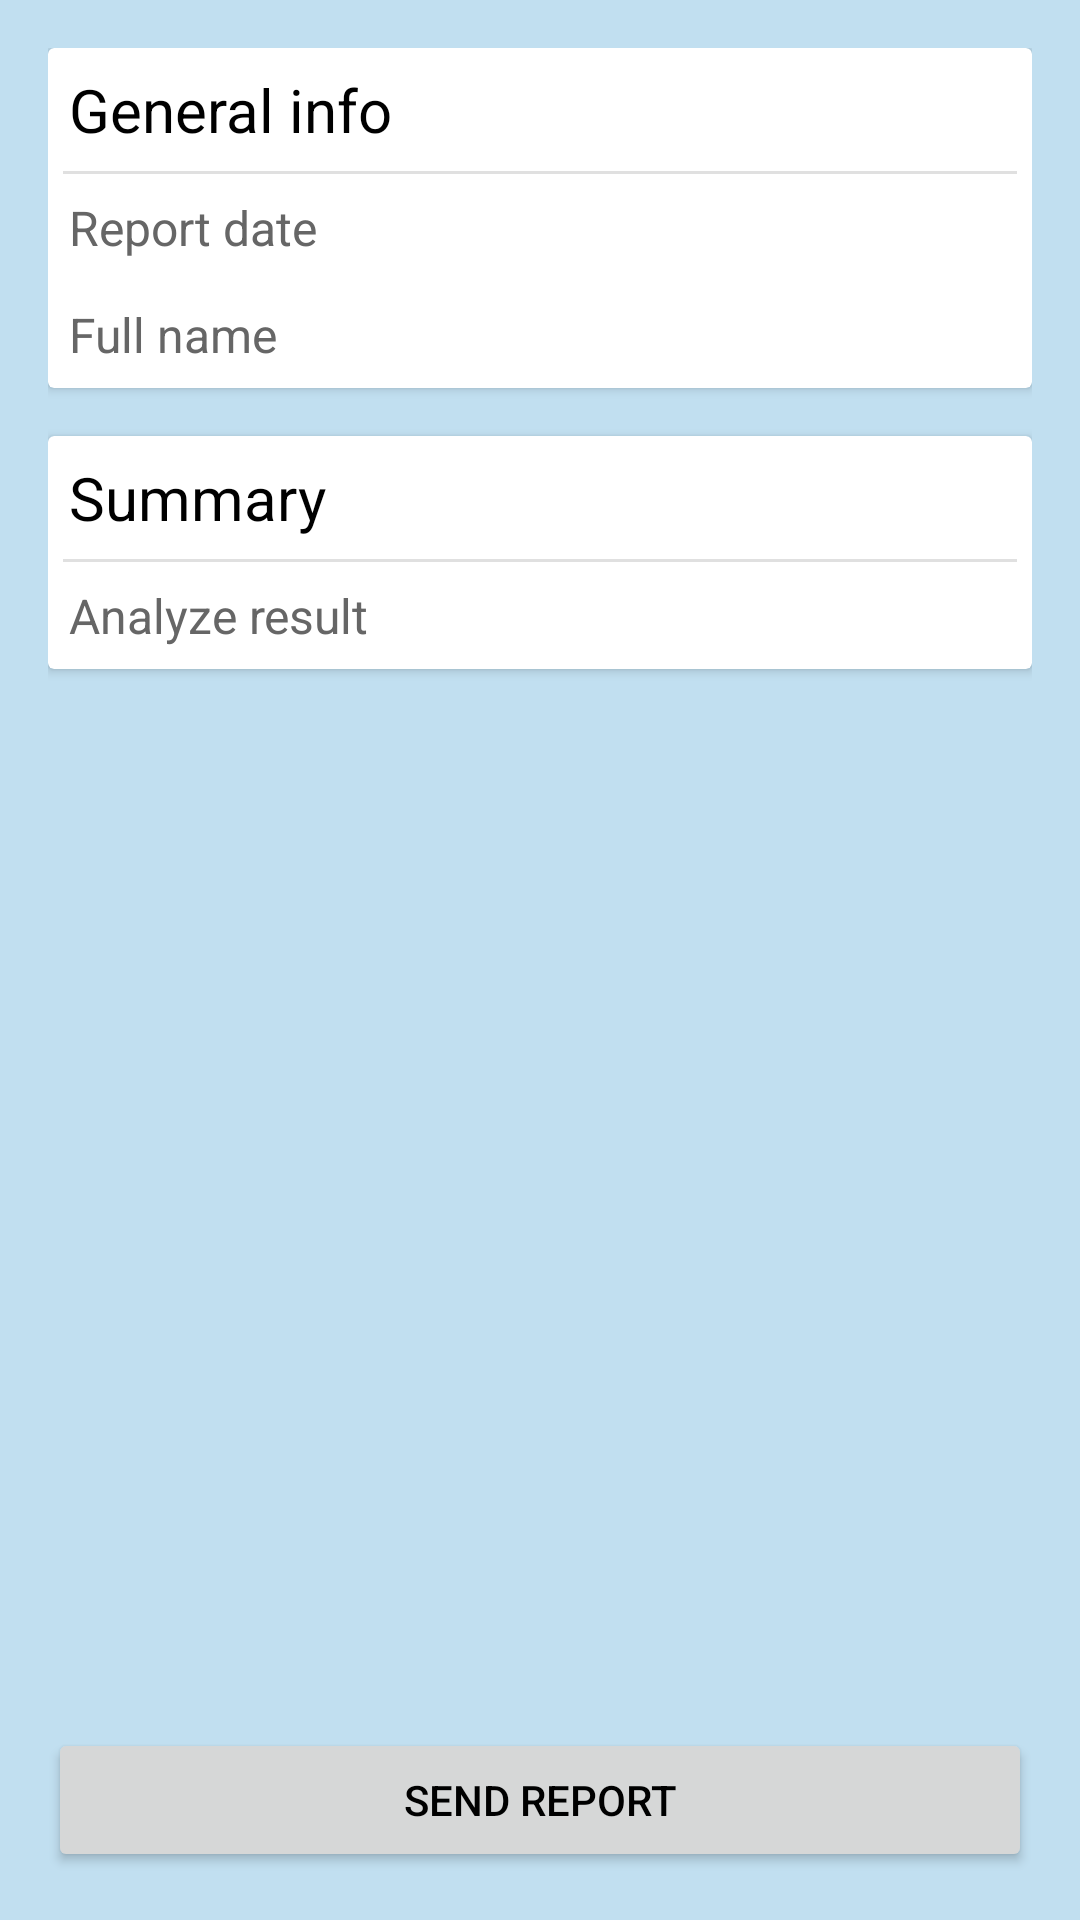

Reconstruct the res/layout file that produces this screen, plus the resources it refers to.
<!-- AndroidManifest.xml: application theme CustomTheme -->
<!-- res/layout/fragment_general_report.xml -->
<?xml version="1.0" encoding="utf-8"?>
<androidx.constraintlayout.widget.ConstraintLayout xmlns:android="http://schemas.android.com/apk/res/android"
    android:layout_width="match_parent"
    android:layout_height="match_parent">
    <LinearLayout
        android:layout_width="match_parent"
        android:layout_height="match_parent"
        android:layout_margin="16dp"
        android:orientation="vertical">
        <androidx.cardview.widget.CardView
            android:layout_width="match_parent"
            android:layout_height="wrap_content"
            android:layout_marginBottom="16dp">
            <TableLayout
                android:layout_width="match_parent"
                android:layout_height="wrap_content">
                <TextView
                    android:id="@+id/text_view_personal_data_label"
                    style="@style/TextViewH2"
                    android:layout_width="match_parent"
                    android:layout_height="wrap_content"
                    android:linksClickable="false"
                    android:text="@string/general_info_text_view"/>
                <View
                    android:id="@+id/divider1"
                    android:layout_width="match_parent"
                    android:layout_height="1dp"
                    android:layout_marginHorizontal="5dp"
                    android:background="?android:attr/listDivider"/>
                <TableRow
                    android:layout_width="match_parent"
                    android:layout_height="match_parent">
                    <TextView
                        android:id="@+id/text_view_date_label"
                        style="@style/TextViewH3"
                        android:layout_width="wrap_content"
                        android:layout_height="wrap_content"
                        android:text="@string/report_date_text_view"/>
                    <TextView
                        android:id="@+id/text_view_label"
                        style="@style/TextViewH3"
                        android:layout_width="wrap_content"
                        android:layout_height="wrap_content"
                        android:layout_weight="0.1"
                        android:gravity="end"/>
                </TableRow>
                <TableRow
                    android:layout_width="match_parent"
                    android:layout_height="match_parent">
                    <TextView
                        android:id="@+id/text_view_name_label"
                        style="@style/TextViewH3"
                        android:layout_width="match_parent"
                        android:layout_height="wrap_content"
                        android:text="@string/name_label_text_view"/>
                    <TextView
                        android:id="@+id/text_view_name_value"
                        style="@style/TextViewH3"
                        android:layout_width="wrap_content"
                        android:layout_height="wrap_content"
                        android:layout_weight="0.1"
                        android:gravity="end"/>
                </TableRow>
            </TableLayout>
        </androidx.cardview.widget.CardView>
        <androidx.cardview.widget.CardView
            android:layout_width="match_parent"
            android:layout_height="wrap_content"
            android:layout_marginBottom="16dp">
            <TableLayout
                android:layout_width="match_parent"
                android:layout_height="wrap_content">
                <TextView
                    android:id="@+id/text_view_summary_label"
                    style="@style/TextViewH2"
                    android:layout_width="match_parent"
                    android:layout_height="wrap_content"
                    android:text="@string/summary_label_text_view"/>
                <View
                    android:id="@+id/divider2"
                    android:layout_width="match_parent"
                    android:layout_height="1dp"
                    android:layout_marginHorizontal="5dp"
                    android:background="?android:attr/listDivider"/>
                <TableRow
                    android:layout_width="match_parent"
                    android:layout_height="match_parent">
                    <TextView
                        android:id="@+id/text_view_analyze_result_label"
                        style="@style/TextViewH3"
                        android:layout_width="wrap_content"
                        android:layout_height="wrap_content"
                        android:text="@string/analyze_result_label_text_view"/>
                    <TextView
                        android:id="@+id/text_view_analyze_result_value"
                        style="@style/TextViewH3"
                        android:layout_width="wrap_content"
                        android:layout_height="wrap_content"
                        android:layout_weight="0.1"
                        android:gravity="end"/>
                </TableRow>
            </TableLayout>
        </androidx.cardview.widget.CardView>
        <LinearLayout
            android:layout_height="0dp"
            android:layout_width="match_parent"
            android:layout_weight="1"
            android:gravity="bottom|center"
            android:orientation="vertical">
            <Button
                android:id="@+id/button_send_report"
                android:layout_width="match_parent"
                android:layout_height="wrap_content"
                android:text="@string/send_report_button"/>
        </LinearLayout>
    </LinearLayout>
</androidx.constraintlayout.widget.ConstraintLayout>
<!-- resources referenced by this layout -->
<resources>
  <string name="analyze_result_label_text_view">Analyze result</string>
  <string name="general_info_text_view">General info</string>
  <string name="name_label_text_view">Full name</string>
  <string name="report_date_text_view">Report date</string>
  <string name="send_report_button">Send report</string>
  <string name="summary_label_text_view">Summary</string>
  <style name="TextViewH2" parent="Theme.AppCompat.Light">
          <item name="android:backgroundTint">@color/header_blue</item>
          <item name="android:textSize">20sp</item>
          <item name="android:textColor">@color/black</item>
          <item name="android:padding">7sp</item>
      </style>
  <style name="TextViewH3" parent="CustomView">
          <item name="android:backgroundTint">@color/header_blue</item>
          <item name="android:textSize">16sp</item>
          <item name="android:textColor">@color/grey</item>
          <item name="android:paddingHorizontal">14sp</item>
          <item name="android:paddingVertical">3sp</item>
      </style>
  <style name="CustomTheme" parent="Theme.AppCompat.Light">
          <item name="colorPrimary">@color/foreground_blue_3</item>
          <item name="colorPrimaryDark">@color/foreground_blue_3</item>
          <item name="colorAccent">@color/foreground_blue_3</item>
          <item name="android:windowBackground">@color/background_blue</item>
          <item name="android:navigationBarColor">@color/foreground_blue_1</item>
          <item name="android:textColorPrimary">@color/white</item>
          <item name="android:textColor">@color/black</item>
      </style>
  <color name="header_blue">#88CCF1</color>
  <color name="black">#FF000000</color>
  <style name="CustomView" parent="Theme.AppCompat.Light">
          <item name="android:backgroundTint">@color/header_blue</item>
          <item name="android:textSize">24sp</item>
          <item name="android:textColorPrimary">@color/black</item>
          <item name="android:padding">7sp</item>
      </style>
  <color name="grey">#666666</color>
  <color name="foreground_blue_3">#2D898B</color>
  <color name="background_blue">#C1DFF0</color>
  <color name="foreground_blue_1">#3587A4</color>
  <color name="white">#FFFFFFFF</color>
</resources>
